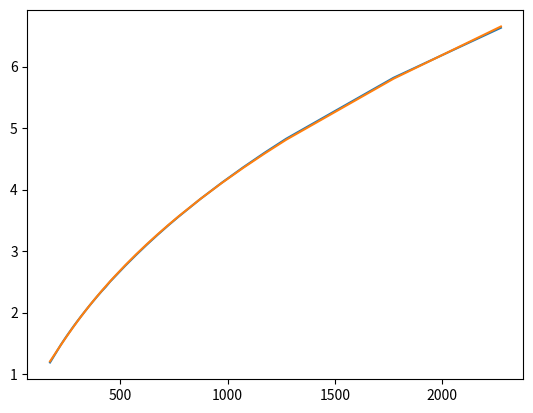

Generate this figure with matplotlib:
import pandas as pd
import numpy as np
import matplotlib.pyplot as plt
import re

text = '''-150 2.866 983 0.01171 4.158 8.636 3.013 0.7246
-100 2.038 966 0.01582 8.036 1.189 5.837 0.7263
-50 1.582 999 0.01979 1.252 1.474 9.319 0.7440
-40 1.514 1002 0.02057 1.356 1.527 1.008 0.7436
-30 1.451 1004 0.02134 1.465 1.579 1.087 0.7425
-20 1.394 1005 0.02211 1.578 1.630 1.169 0.7408
-10 1.341 1006 0.02288 1.696 1.680 1.252 0.7387
0 1.292 1006 0.02364 1.818 1.729 1.338 0.7362
5 1.269 1006 0.02401 1.880 1.754 1.382 0.7350
10 1.246 1006 0.02439 1.944 1.778 1.426 0.7336
15 1.225 1007 0.02476 2.009 1.802 1.470 0.7323
20 1.204 1007 0.02514 2.074 1.825 1.516 0.7309
25 1.184 1007 0.02551 2.141 1.849 1.562 0.7296
30 1.164 1007 0.02588 2.208 1.872 1.608 0.7282
35 1.145 1007 0.02625 2.277 1.895 1.655 0.7268
40 1.127 1007 0.02662 2.346 1.918 1.702 0.7255
45 1.109 1007 0.02699 2.416 1.941 1.750 0.7241
50 1.092 1007 0.02735 2.487 1.963 1.798 0.7228
60 1.059 1007 0.02808 2.632 2.008 1.896 0.7202
70 1.028 1007 0.02881 2.780 2.052 1.995 0.7177
80 0.9994 1008 0.02953 2.931 2.096 2.097 0.7154
90 0.9718 1008 0.03024 3.086 2.139 2.201 0.7132
100 0.9458 1009 0.03095 3.243 2.181 2.306 0.7111
120 0.8977 1011 0.03235 3.565 2.264 2.522 0.7073
140 0.8542 1013 0.03374 3.898 2.345 2.745 0.7041
160 0.8148 1016 0.03511 4.241 2.420 2.975 0.7014
180 0.7788 1019 0.03646 4.593 2.504 3.212 0.6992
200 0.7459 1023 0.03779 4.954 2.577 3.455 0.6974
250 0.6746 1033 0.04104 5.890 2.760 4.091 0.6946
300 0.6158 1044 0.04418 6.871 2.934 4.765 0.6935
350 0.5664 1056 0.04721 7.892 3.101 5.475 0.6937
400 0.5243 1069 0.05015 8.951 3.261 6.219 0.6948
450 0.4880 1081 0.05298 1.004 3.415 6.997 0.6965
500 0.4565 1093 0.05572 1.117 3.563 7.806 0.6986
600 0.4042 1115 0.06093 1.352 3.846 9.515 0.7037
700 0.3627 1135 0.06581 1.598 4.111 1.133 0.7092
800 0.3289 1153 0.07037 1.855 4.362 1.326 0.7149
900 0.3008 1169 0.07465 2.122 4.600 1.529 0.7206
1000 0.2772 1184 0.07868 2.398 4.826 1.741 0.7260
1500 0.1990 1234 0.09599 3.908 5.817 2.922 0.7478
2000 0.1553 1264 0.11113 5.664 6.630 4.270 0.7539 '''

a = re.findall(r'([0-9\.-]+)\s|\n', text)
data = np.array(a, dtype=float).reshape(-1, 8)[1:, :]

columns = 'T q cp k a u v Pr'.split(' ')
df = pd.DataFrame(data, columns=columns)

df['T'] += 273
df['cp'] /= 1000
# df['a'] /= 1e6
# df['u'] /= 1e6

y = df['u'].values
X = np.c_[df['T'].values ** 0.5, df['T'].values ** -0.5, df['T'].values ** -1.5]
B = np.linalg.inv(X.T @ X) @ X.T @ y.reshape(-1, 1)

y_pred = X @ B
y_pred = y_pred.flatten()

RMSE = np.sqrt(np.mean((y - y_pred)**2))

plt.plot(df['T'], y)
plt.plot(df['T'], y_pred)
plt.show()
